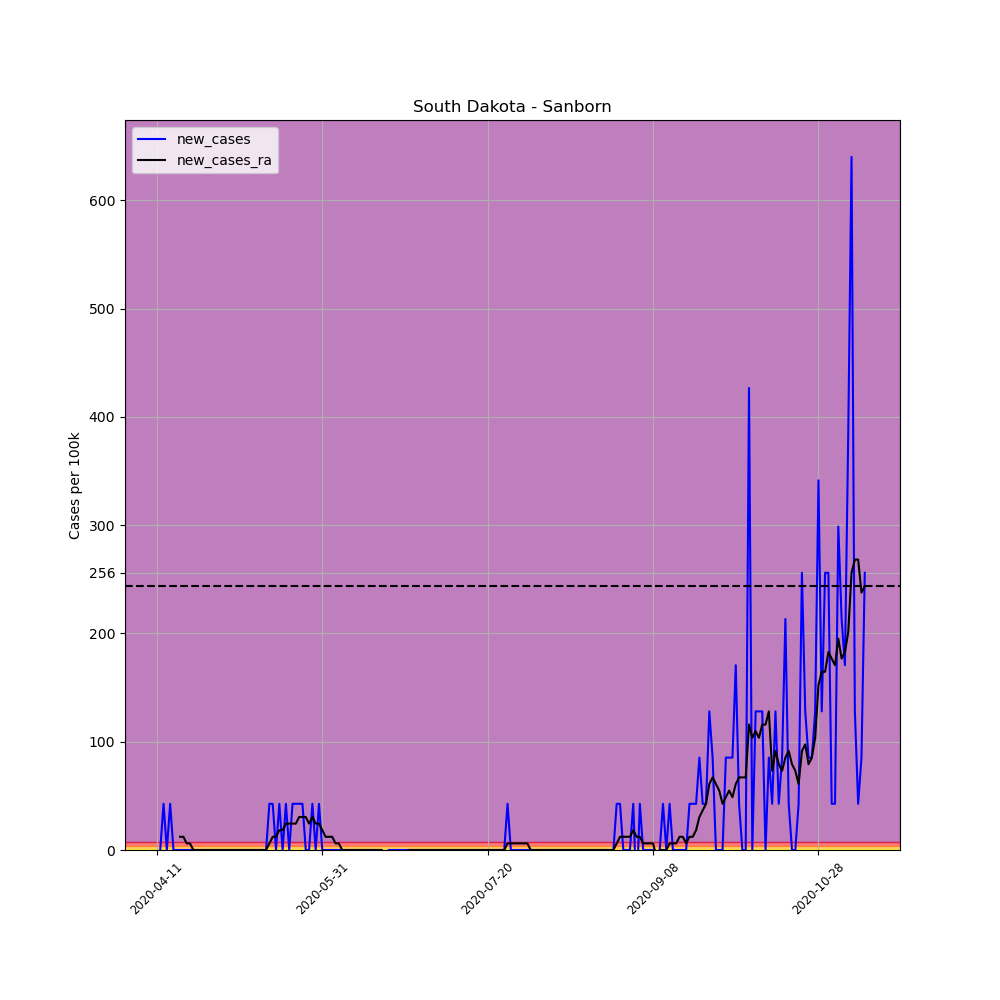

Data behind this chart, as committed beside it:
, date, county, state, fips, cases, deaths, COUNTY, STNAME, CTYNAME, POPESTIMATE2019, per_100k, per_100k_ra, new_cases, new_cases_ra
611432, 2020-04-11, Sanborn, South Dakota, 46111, 1, 0, 111, South Dakota, Sanborn, 2344, 42.66, , , 
611433, 2020-04-12, Sanborn, South Dakota, 46111, 1, 0, 111, South Dakota, Sanborn, 2344, 42.66, , 0.0, 
611434, 2020-04-13, Sanborn, South Dakota, 46111, 2, 0, 111, South Dakota, Sanborn, 2344, 85.32, , 42.66, 
611435, 2020-04-14, Sanborn, South Dakota, 46111, 2, 0, 111, South Dakota, Sanborn, 2344, 85.32, , 0.0, 
611436, 2020-04-15, Sanborn, South Dakota, 46111, 3, 0, 111, South Dakota, Sanborn, 2344, 128, , 42.66, 
611437, 2020-04-16, Sanborn, South Dakota, 46111, 3, 0, 111, South Dakota, Sanborn, 2344, 128, , 0.0, 
611438, 2020-04-17, Sanborn, South Dakota, 46111, 3, 0, 111, South Dakota, Sanborn, 2344, 128, 91.42, 0.0, 
611439, 2020-04-18, Sanborn, South Dakota, 46111, 3, 0, 111, South Dakota, Sanborn, 2344, 128, 103.6, 0.0, 12.19
611440, 2020-04-19, Sanborn, South Dakota, 46111, 3, 0, 111, South Dakota, Sanborn, 2344, 128, 115.8, 0.0, 12.19
611441, 2020-04-20, Sanborn, South Dakota, 46111, 3, 0, 111, South Dakota, Sanborn, 2344, 128, 121.9, 0.0, 6.095
611442, 2020-04-21, Sanborn, South Dakota, 46111, 3, 0, 111, South Dakota, Sanborn, 2344, 128, 128, 0.0, 6.095
611443, 2020-04-22, Sanborn, South Dakota, 46111, 3, 0, 111, South Dakota, Sanborn, 2344, 128, 128, 0.0, 0.0
611444, 2020-04-23, Sanborn, South Dakota, 46111, 3, 0, 111, South Dakota, Sanborn, 2344, 128, 128, 0.0, 0.0
611445, 2020-04-24, Sanborn, South Dakota, 46111, 3, 0, 111, South Dakota, Sanborn, 2344, 128, 128, 0.0, 0.0
611446, 2020-04-25, Sanborn, South Dakota, 46111, 3, 0, 111, South Dakota, Sanborn, 2344, 128, 128, 0.0, 0.0
611447, 2020-04-26, Sanborn, South Dakota, 46111, 3, 0, 111, South Dakota, Sanborn, 2344, 128, 128, 0.0, 0.0
611448, 2020-04-27, Sanborn, South Dakota, 46111, 3, 0, 111, South Dakota, Sanborn, 2344, 128, 128, 0.0, 0.0
611449, 2020-04-28, Sanborn, South Dakota, 46111, 3, 0, 111, South Dakota, Sanborn, 2344, 128, 128, 0.0, 0.0
611450, 2020-04-29, Sanborn, South Dakota, 46111, 3, 0, 111, South Dakota, Sanborn, 2344, 128, 128, 0.0, 0.0
611451, 2020-04-30, Sanborn, South Dakota, 46111, 3, 0, 111, South Dakota, Sanborn, 2344, 128, 128, 0.0, 0.0
611452, 2020-05-01, Sanborn, South Dakota, 46111, 3, 0, 111, South Dakota, Sanborn, 2344, 128, 128, 0.0, 0.0
611453, 2020-05-02, Sanborn, South Dakota, 46111, 3, 0, 111, South Dakota, Sanborn, 2344, 128, 128, 0.0, 0.0
611454, 2020-05-03, Sanborn, South Dakota, 46111, 3, 0, 111, South Dakota, Sanborn, 2344, 128, 128, 0.0, 0.0
611455, 2020-05-04, Sanborn, South Dakota, 46111, 3, 0, 111, South Dakota, Sanborn, 2344, 128, 128, 0.0, 0.0
611456, 2020-05-05, Sanborn, South Dakota, 46111, 3, 0, 111, South Dakota, Sanborn, 2344, 128, 128, 0.0, 0.0
611457, 2020-05-06, Sanborn, South Dakota, 46111, 3, 0, 111, South Dakota, Sanborn, 2344, 128, 128, 0.0, 0.0
611458, 2020-05-07, Sanborn, South Dakota, 46111, 3, 0, 111, South Dakota, Sanborn, 2344, 128, 128, 0.0, 0.0
611459, 2020-05-08, Sanborn, South Dakota, 46111, 3, 0, 111, South Dakota, Sanborn, 2344, 128, 128, 0.0, 0.0
611460, 2020-05-09, Sanborn, South Dakota, 46111, 3, 0, 111, South Dakota, Sanborn, 2344, 128, 128, 0.0, 0.0
611461, 2020-05-10, Sanborn, South Dakota, 46111, 3, 0, 111, South Dakota, Sanborn, 2344, 128, 128, 0.0, 0.0
611462, 2020-05-11, Sanborn, South Dakota, 46111, 3, 0, 111, South Dakota, Sanborn, 2344, 128, 128, 0.0, 0.0
611463, 2020-05-12, Sanborn, South Dakota, 46111, 3, 0, 111, South Dakota, Sanborn, 2344, 128, 128, 0.0, 0.0
611464, 2020-05-13, Sanborn, South Dakota, 46111, 3, 0, 111, South Dakota, Sanborn, 2344, 128, 128, 0.0, 0.0
611465, 2020-05-14, Sanborn, South Dakota, 46111, 3, 0, 111, South Dakota, Sanborn, 2344, 128, 128, 0.0, 0.0
611466, 2020-05-15, Sanborn, South Dakota, 46111, 4, 0, 111, South Dakota, Sanborn, 2344, 170.6, 134.1, 42.66, 6.095
611467, 2020-05-16, Sanborn, South Dakota, 46111, 5, 0, 111, South Dakota, Sanborn, 2344, 213.3, 146.3, 42.66, 12.19
611468, 2020-05-17, Sanborn, South Dakota, 46111, 5, 0, 111, South Dakota, Sanborn, 2344, 213.3, 158.5, 0.0, 12.19
611469, 2020-05-18, Sanborn, South Dakota, 46111, 6, 0, 111, South Dakota, Sanborn, 2344, 256, 176.7, 42.66, 18.28
611470, 2020-05-19, Sanborn, South Dakota, 46111, 6, 0, 111, South Dakota, Sanborn, 2344, 256, 195, 0.0, 18.28
611471, 2020-05-20, Sanborn, South Dakota, 46111, 7, 0, 111, South Dakota, Sanborn, 2344, 298.6, 219.4, 42.66, 24.38
611472, 2020-05-21, Sanborn, South Dakota, 46111, 7, 0, 111, South Dakota, Sanborn, 2344, 298.6, 243.8, 0.0, 24.38
611473, 2020-05-22, Sanborn, South Dakota, 46111, 8, 0, 111, South Dakota, Sanborn, 2344, 341.3, 268.2, 42.66, 24.38
611474, 2020-05-23, Sanborn, South Dakota, 46111, 9, 0, 111, South Dakota, Sanborn, 2344, 384, 292.5, 42.66, 24.38
611475, 2020-05-24, Sanborn, South Dakota, 46111, 10, 0, 111, South Dakota, Sanborn, 2344, 426.6, 323, 42.66, 30.47
611476, 2020-05-25, Sanborn, South Dakota, 46111, 11, 0, 111, South Dakota, Sanborn, 2344, 469.3, 353.5, 42.66, 30.47
611477, 2020-05-26, Sanborn, South Dakota, 46111, 11, 0, 111, South Dakota, Sanborn, 2344, 469.3, 384, 0.0, 30.47
611478, 2020-05-27, Sanborn, South Dakota, 46111, 11, 0, 111, South Dakota, Sanborn, 2344, 469.3, 408.3, 0.0, 24.38
611479, 2020-05-28, Sanborn, South Dakota, 46111, 12, 0, 111, South Dakota, Sanborn, 2344, 511.9, 438.8, 42.66, 30.47
611480, 2020-05-29, Sanborn, South Dakota, 46111, 12, 0, 111, South Dakota, Sanborn, 2344, 511.9, 463.2, 0.0, 24.38
611481, 2020-05-30, Sanborn, South Dakota, 46111, 13, 0, 111, South Dakota, Sanborn, 2344, 554.6, 487.6, 42.66, 24.38
611482, 2020-05-31, Sanborn, South Dakota, 46111, 13, 0, 111, South Dakota, Sanborn, 2344, 554.6, 505.9, 0.0, 18.28
611483, 2020-06-01, Sanborn, South Dakota, 46111, 13, 0, 111, South Dakota, Sanborn, 2344, 554.6, 518, 0.0, 12.19
611484, 2020-06-02, Sanborn, South Dakota, 46111, 13, 0, 111, South Dakota, Sanborn, 2344, 554.6, 530.2, 0.0, 12.19
611485, 2020-06-03, Sanborn, South Dakota, 46111, 13, 0, 111, South Dakota, Sanborn, 2344, 554.6, 542.4, 0.0, 12.19
611486, 2020-06-04, Sanborn, South Dakota, 46111, 13, 0, 111, South Dakota, Sanborn, 2344, 554.6, 548.5, 0.0, 6.095
611487, 2020-06-05, Sanborn, South Dakota, 46111, 13, 0, 111, South Dakota, Sanborn, 2344, 554.6, 554.6, 0.0, 6.095
611488, 2020-06-06, Sanborn, South Dakota, 46111, 13, 0, 111, South Dakota, Sanborn, 2344, 554.6, 554.6, 0.0, 0.0
611489, 2020-06-07, Sanborn, South Dakota, 46111, 13, 0, 111, South Dakota, Sanborn, 2344, 554.6, 554.6, 0.0, 0.0
611490, 2020-06-08, Sanborn, South Dakota, 46111, 13, 0, 111, South Dakota, Sanborn, 2344, 554.6, 554.6, 0.0, 0.0
611491, 2020-06-09, Sanborn, South Dakota, 46111, 13, 0, 111, South Dakota, Sanborn, 2344, 554.6, 554.6, 0.0, 0.0
... 155 more rows
